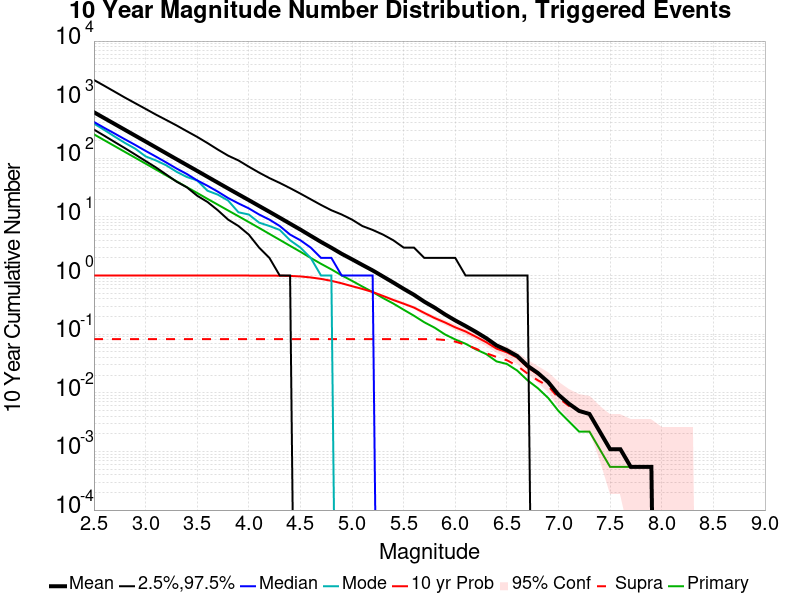

Data behind this chart, as committed beside it:
Mag, Mean, 2.5 %ile, 97.5 %ile, Median, Mode, 10 yr Probability, 10 yr Supra-Seis Prob, Primary Aftershocks Mean
2.5, 610.5, 309.0, 2167, 417.0, 391.0, 1.0, 0.08229, 256.5
2.6, 484.9, 243.0, 1728, 331.0, 305.0, 1.0, 0.08229, 203.7
2.7, 385.5, 190.0, 1371, 265.0, 235.0, 1.0, 0.08229, 161.8
2.8, 306.2, 149.0, 1086, 211.0, 183.0, 1.0, 0.08229, 128.5
2.9, 243.4, 116.0, 870.0, 169.0, 146.0, 1.0, 0.08229, 102.2
3.0, 193.4, 90.0, 697.0, 134.0, 108.0, 1.0, 0.08229, 81.2
3.1, 153.4, 70.0, 557.0, 107.0, 92.0, 1.0, 0.08229, 64.39
3.2, 121.7, 53.0, 451.0, 85.0, 76.0, 1.0, 0.08229, 51.09
3.3, 96.58, 40.0, 364.0, 67.0, 59.0, 1.0, 0.08229, 40.58
3.4, 76.76, 32.0, 290.0, 54.0, 48.0, 1.0, 0.08229, 32.23
3.5, 61.02, 23.0, 232.0, 42.0, 42.0, 1.0, 0.08229, 25.64
3.6, 48.43, 18.0, 182.0, 34.0, 28.0, 1.0, 0.08229, 20.33
3.7, 38.42, 13.0, 141.0, 27.0, 24.0, 1.0, 0.08229, 16.18
3.8, 30.53, 9.0, 111.0, 21.0, 19.0, 1.0, 0.08229, 12.88
3.9, 24.3, 7.0, 92.0, 17.0, 12.0, 1.0, 0.08229, 10.28
4.0, 19.37, 5.0, 72.0, 14.0, 11.0, 1.0, 0.08229, 8.173
4.1, 15.38, 3.0, 57.0, 11.0, 8.0, 0.9995, 0.08229, 6.493
4.2, 12.24, 2.0, 46.0, 9.0, 7.0, 0.9978, 0.08229, 5.134
4.3, 9.699, 1.0, 38.0, 7.0, 6.0, 0.994, 0.08229, 4.064
4.4, 7.675, 1.0, 31.0, 5.0, 4.0, 0.9858, 0.08229, 3.215
4.5, 6.081, 0.0, 25.0, 4.0, 3.0, 0.9662, 0.08229, 2.546
4.6, 4.768, 0.0, 20.0, 3.0, 2.0, 0.9286, 0.08229, 1.999
4.7, 3.744, 0.0, 16.0, 2.0, 1.0, 0.8768, 0.08229, 1.585
4.8, 2.981, 0.0, 13.0, 2.0, 1.0, 0.8131, 0.08229, 1.274
4.9, 2.349, 0.0, 11.0, 1.0, 0.0, 0.7373, 0.08229, 1.008
5.0, 1.894, 0.0, 9.0, 1.0, 0.0, 0.6589, 0.08229, 0.8131
5.1, 1.519, 0.0, 7.0, 1.0, 0.0, 0.5918, 0.08229, 0.6501
5.2, 1.223, 0.0, 6.0, 1.0, 0.0, 0.5237, 0.08229, 0.5237
5.3, 0.9646, 0.0, 5.0, 0.0, 0.0, 0.4496, 0.08229, 0.4136
5.4, 0.7597, 0.0, 4.0, 0.0, 0.0, 0.3831, 0.08229, 0.333
5.5, 0.594, 0.0, 3.0, 0.0, 0.0, 0.3313, 0.08229, 0.2616
5.6, 0.4698, 0.0, 3.0, 0.0, 0.0, 0.2845, 0.08229, 0.2065
5.7, 0.3586, 0.0, 2.0, 0.0, 0.0, 0.2305, 0.08229, 0.1597
5.8, 0.2839, 0.0, 2.0, 0.0, 0.0, 0.1886, 0.08229, 0.1292
5.9, 0.218, 0.0, 2.0, 0.0, 0.0, 0.1586, 0.07956, 0.09918
6.0, 0.1717, 0.0, 2.0, 0.0, 0.0, 0.1308, 0.07466, 0.0812
6.1, 0.1379, 0.0, 1.0, 0.0, 0.0, 0.1112, 0.06594, 0.06866
6.2, 0.1095, 0.0, 1.0, 0.0, 0.0, 0.09046, 0.05668, 0.05504
6.3, 0.08556, 0.0, 1.0, 0.0, 0.0, 0.07302, 0.04741, 0.04578
6.4, 0.06431, 0.0, 1.0, 0.0, 0.0, 0.05668, 0.04087, 0.03433
6.5, 0.05341, 0.0, 1.0, 0.0, 0.0, 0.04905, 0.03597, 0.03106
6.6, 0.04251, 0.0, 1.0, 0.0, 0.0, 0.03978, 0.02888, 0.02398
6.7, 0.02888, 0.0, 1.0, 0.0, 0.0, 0.02725, 0.02125, 0.01635
6.8, 0.0218, 0.0, 0.0, 0.0, 0.0, 0.02071, 0.01635, 0.01199
6.9, 0.01526, 0.0, 0.0, 0.0, 0.0, 0.01526, 0.01308, 0.008174
7.0, 0.009264, 0.0, 0.0, 0.0, 0.0, 0.009264, 0.008174, 0.004905
7.1, 0.00654, 0.0, 0.0, 0.0, 0.0, 0.00654, 0.005995, 0.00327
7.2, 0.004905, 0.0, 0.0, 0.0, 0.0, 0.004905, 0.004905, 0.00218
7.3, 0.00436, 0.0, 0.0, 0.0, 0.0, 0.00436, 0.00436, 0.00218
7.4, 0.00218, 0.0, 0.0, 0.0, 0.0, 0.00218, 0.00218, 0.00109
7.5, 0.00109, 0.0, 0.0, 0.0, 0.0, 0.00109, 0.00109, 5.4495916E-4
7.6, 0.00109, 0.0, 0.0, 0.0, 0.0, 0.00109, 0.00109, 5.4495916E-4
7.7, 5.4495916E-4, 0.0, 0.0, 0.0, 0.0, 5.4495916E-4, 5.4495916E-4, 5.4495916E-4
7.8, 5.4495916E-4, 0.0, 0.0, 0.0, 0.0, 5.4495916E-4, 5.4495916E-4, 5.4495916E-4
7.9, 5.4495916E-4, 0.0, 0.0, 0.0, 0.0, 5.4495916E-4, 5.4495916E-4, 5.4495916E-4
8.0, 0.0, 0.0, 0.0, 0.0, 0.0, 0.0, 0.0, 0.0
8.1, 0.0, 0.0, 0.0, 0.0, 0.0, 0.0, 0.0, 0.0
8.2, 0.0, 0.0, 0.0, 0.0, 0.0, 0.0, 0.0, 0.0
8.3, 0.0, 0.0, 0.0, 0.0, 0.0, 0.0, 0.0, 0.0
8.4, 0.0, 0.0, 0.0, 0.0, 0.0, 0.0, 0.0, 0.0
... 6 more rows
